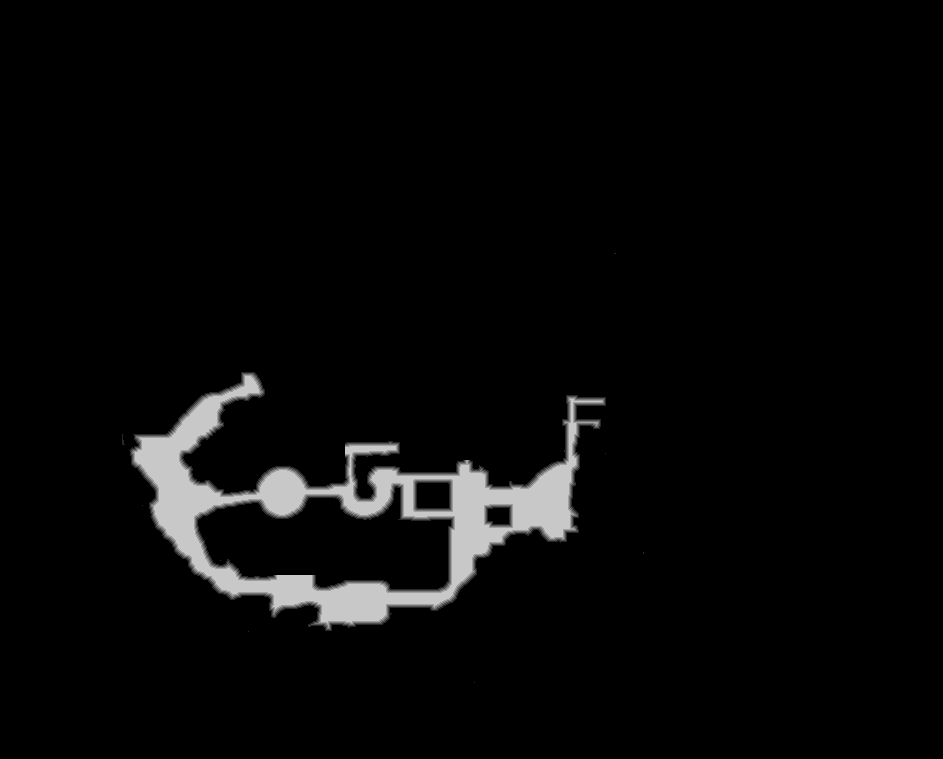

The file beside this chart, header and first rows:
source	tdt_hull melee
truth	truth_3aca9c5ebf0.tsv
width	943
height	759
nibble	0	679384
nibble	1	3417
nibble	2	3375
nibble	3	3365
nibble	4	3329
nibble	5	22867
